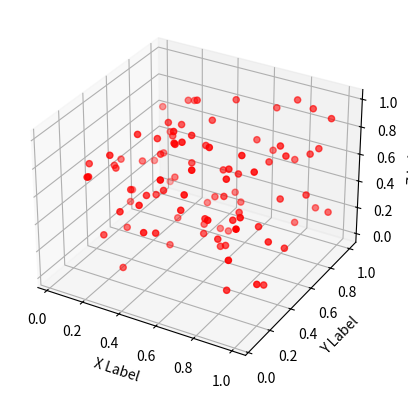

This figure's Python source: (Note: this script raises an exception after producing the figure.)
# Physics-Inspired Trading Model

import numpy as np
import matplotlib.pyplot as plt
from mpl_toolkits.mplot3d import Axes3D

class TradingModel:
    def __init__(self):
        self.severity_score = 0
        self.kill_switch = False

    def update_severity_score(self, new_score):
        self.severity_score = new_score
        if self.severity_score > 75:
            self.kill_switch = True

    def display_dashboard(self):
        fig = plt.figure()
        ax = fig.add_subplot(111, projection='3d')
        
        # Sample data for the 3D environment
        x = np.random.rand(100)
        y = np.random.rand(100)
        z = np.random.rand(100)
        
        ax.scatter(x, y, z, c='r', marker='o')
        ax.set_xlabel('X Label')
        ax.set_ylabel('Y Label')
        ax.set_zlabel('Z Label')
        
        # Displaying the severity score and kill switch status
        plt.text2D(0.05, 0.95, f'Severity Score: {self.severity_score}', transform=ax.transAxes)
        plt.text2D(0.05, 0.90, f'Kill Switch: {"ON" if self.kill_switch else "OFF"}', transform=ax.transAxes)
        
        plt.show()

# Example usage
model = TradingModel()
model.update_severity_score(80)
model.display_dashboard()
